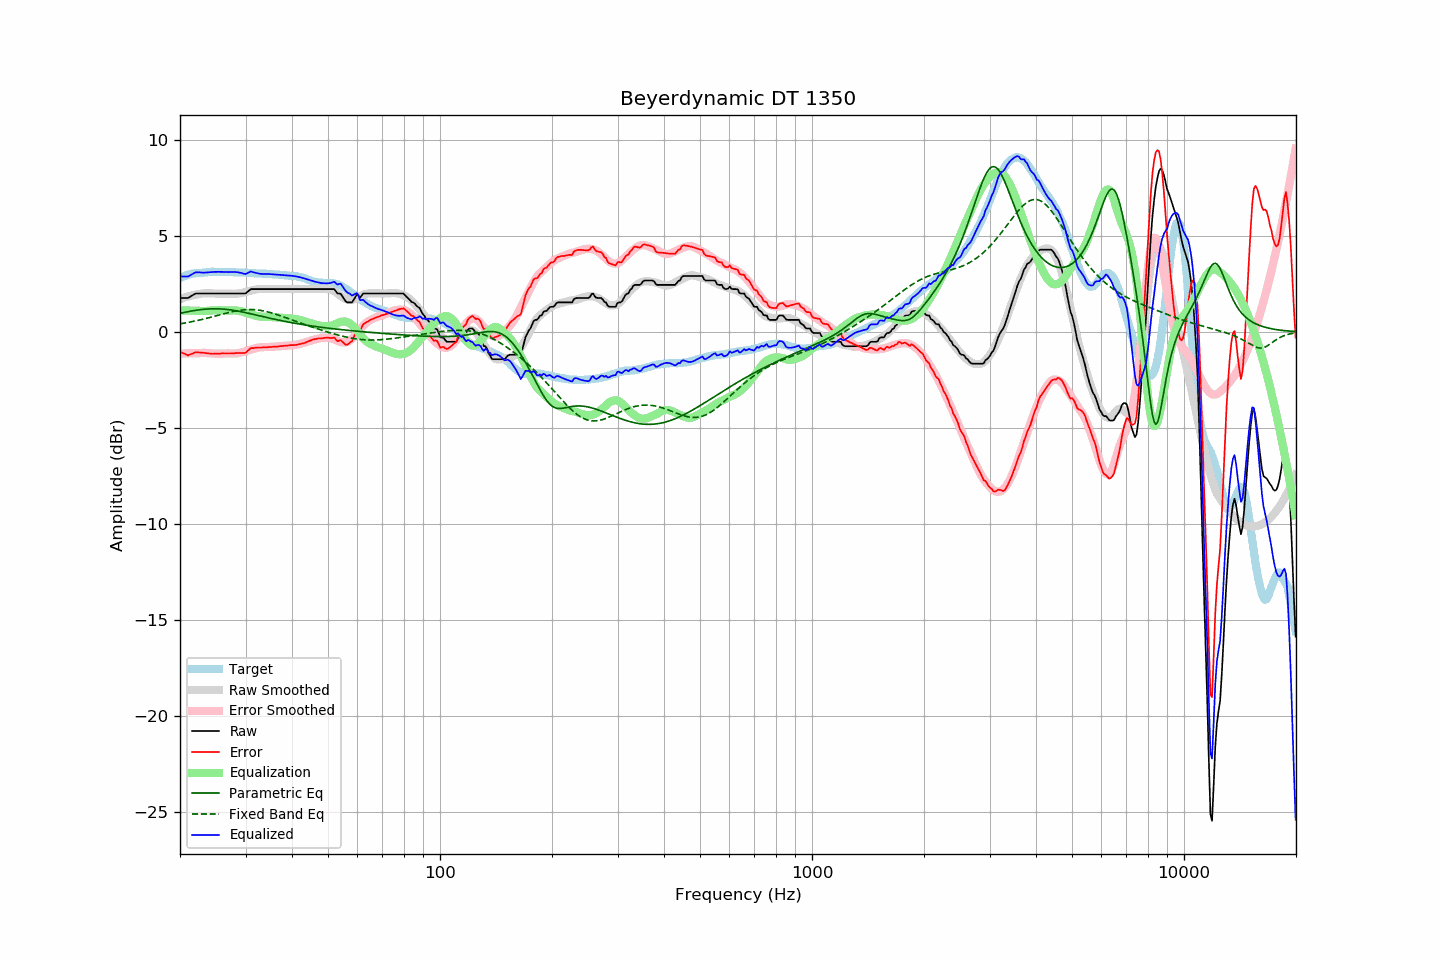

Values plotted in this chart, from the file beside it:
frequency, raw, error, smoothed, error_smoothed, equalization, parametric_eq, fixed_band_eq, equalized_raw, equalized_smoothed, target
20.00, 1.77, -1.04, 1.71, -1.12, 1.12, 0.97, 0.42, 2.89, 2.83, 2.81
20.20, 1.77, -1.08, 1.74, -1.12, 1.12, 0.99, 0.43, 2.89, 2.86, 2.85
20.40, 1.77, -1.11, 1.77, -1.12, 1.12, 1.01, 0.45, 2.89, 2.89, 2.88
20.61, 1.77, -1.14, 1.80, -1.12, 1.12, 1.02, 0.46, 2.89, 2.91, 2.91
20.81, 1.77, -1.18, 1.82, -1.11, 1.11, 1.04, 0.48, 2.88, 2.94, 2.95
21.02, 1.77, -1.22, 1.85, -1.11, 1.11, 1.06, 0.49, 2.88, 2.96, 2.99
21.23, 1.82, -1.18, 1.87, -1.11, 1.11, 1.07, 0.51, 2.93, 2.98, 3.00
21.44, 1.87, -1.15, 1.89, -1.11, 1.11, 1.09, 0.53, 2.98, 3.00, 3.02
21.66, 1.92, -1.12, 1.91, -1.11, 1.11, 1.10, 0.54, 3.03, 3.02, 3.04
21.87, 1.97, -1.08, 1.93, -1.11, 1.11, 1.12, 0.56, 3.08, 3.04, 3.05
22.09, 2.00, -1.06, 1.95, -1.11, 1.11, 1.13, 0.58, 3.11, 3.05, 3.06
22.31, 2.00, -1.06, 1.96, -1.11, 1.11, 1.14, 0.60, 3.11, 3.07, 3.06
22.54, 2.00, -1.07, 1.98, -1.10, 1.10, 1.15, 0.62, 3.10, 3.08, 3.07
22.76, 2.00, -1.08, 1.99, -1.09, 1.09, 1.16, 0.64, 3.09, 3.09, 3.08
22.99, 2.00, -1.08, 2.00, -1.09, 1.09, 1.17, 0.66, 3.09, 3.09, 3.08
23.22, 2.00, -1.09, 2.01, -1.09, 1.09, 1.18, 0.68, 3.09, 3.10, 3.09
23.45, 2.00, -1.10, 2.01, -1.09, 1.09, 1.19, 0.70, 3.09, 3.10, 3.10
23.69, 2.00, -1.11, 2.01, -1.10, 1.10, 1.19, 0.72, 3.10, 3.11, 3.11
23.92, 2.00, -1.12, 2.01, -1.11, 1.11, 1.20, 0.74, 3.11, 3.11, 3.12
24.16, 2.00, -1.13, 2.00, -1.11, 1.11, 1.20, 0.76, 3.11, 3.12, 3.13
24.40, 2.00, -1.14, 2.00, -1.12, 1.12, 1.20, 0.78, 3.12, 3.12, 3.14
24.65, 2.00, -1.13, 2.00, -1.12, 1.12, 1.21, 0.81, 3.12, 3.12, 3.13
24.89, 2.00, -1.13, 2.00, -1.13, 1.13, 1.21, 0.83, 3.13, 3.13, 3.13
25.14, 2.00, -1.13, 2.00, -1.13, 1.13, 1.21, 0.85, 3.13, 3.13, 3.13
25.39, 2.00, -1.13, 2.00, -1.13, 1.13, 1.20, 0.87, 3.13, 3.13, 3.13
25.65, 2.00, -1.13, 2.00, -1.13, 1.13, 1.20, 0.90, 3.13, 3.13, 3.13
25.91, 2.00, -1.11, 2.00, -1.13, 1.13, 1.19, 0.92, 3.13, 3.13, 3.11
26.16, 2.00, -1.12, 2.00, -1.13, 1.13, 1.19, 0.94, 3.12, 3.12, 3.12
26.43, 2.00, -1.12, 2.00, -1.12, 1.12, 1.18, 0.96, 3.12, 3.12, 3.12
26.69, 2.00, -1.12, 2.00, -1.12, 1.12, 1.17, 0.99, 3.12, 3.12, 3.12
26.96, 2.00, -1.12, 2.00, -1.12, 1.12, 1.16, 1.01, 3.12, 3.11, 3.12
27.23, 2.00, -1.12, 1.99, -1.12, 1.12, 1.15, 1.03, 3.12, 3.11, 3.12
27.50, 2.00, -1.12, 1.99, -1.12, 1.12, 1.14, 1.05, 3.12, 3.11, 3.12
27.77, 2.00, -1.11, 1.98, -1.13, 1.13, 1.13, 1.06, 3.13, 3.11, 3.11
28.05, 2.00, -1.11, 1.98, -1.12, 1.12, 1.12, 1.08, 3.12, 3.11, 3.11
28.33, 2.00, -1.09, 1.99, -1.12, 1.12, 1.10, 1.10, 3.12, 3.10, 3.09
28.62, 2.00, -1.10, 2.00, -1.11, 1.11, 1.09, 1.11, 3.11, 3.10, 3.10
28.90, 2.00, -1.10, 2.01, -1.09, 1.09, 1.07, 1.13, 3.09, 3.10, 3.10
29.19, 2.00, -1.09, 2.03, -1.07, 1.07, 1.05, 1.14, 3.07, 3.10, 3.09
29.48, 2.00, -1.10, 2.04, -1.05, 1.05, 1.04, 1.15, 3.05, 3.09, 3.10
29.78, 2.00, -1.10, 2.06, -1.03, 1.03, 1.02, 1.15, 3.02, 3.09, 3.10
30.08, 2.02, -1.08, 2.08, -1.00, 1.00, 1.00, 1.16, 3.02, 3.08, 3.10
30.38, 2.09, -0.99, 2.11, -0.97, 0.97, 0.98, 1.17, 3.06, 3.08, 3.08
30.68, 2.16, -0.92, 2.13, -0.95, 0.95, 0.97, 1.17, 3.11, 3.08, 3.08
30.99, 2.23, -0.84, 2.15, -0.92, 0.92, 0.95, 1.17, 3.15, 3.07, 3.07
31.30, 2.23, -0.84, 2.17, -0.89, 0.89, 0.93, 1.17, 3.12, 3.07, 3.07
31.61, 2.23, -0.84, 2.19, -0.87, 0.87, 0.91, 1.16, 3.10, 3.06, 3.07
31.93, 2.23, -0.82, 2.21, -0.85, 0.85, 0.89, 1.16, 3.08, 3.06, 3.05
32.24, 2.23, -0.81, 2.22, -0.83, 0.83, 0.87, 1.15, 3.06, 3.05, 3.04
32.57, 2.23, -0.81, 2.23, -0.81, 0.81, 0.85, 1.14, 3.04, 3.05, 3.04
32.89, 2.23, -0.81, 2.24, -0.80, 0.80, 0.83, 1.12, 3.03, 3.04, 3.04
33.22, 2.23, -0.81, 2.25, -0.79, 0.79, 0.81, 1.11, 3.02, 3.03, 3.04
33.55, 2.23, -0.80, 2.24, -0.79, 0.79, 0.79, 1.09, 3.02, 3.03, 3.03
33.89, 2.23, -0.80, 2.24, -0.79, 0.79, 0.77, 1.08, 3.02, 3.03, 3.03
34.23, 2.23, -0.80, 2.23, -0.79, 0.79, 0.75, 1.06, 3.02, 3.02, 3.03
34.57, 2.23, -0.79, 2.23, -0.79, 0.79, 0.73, 1.04, 3.02, 3.02, 3.02
34.92, 2.23, -0.78, 2.23, -0.78, 0.78, 0.71, 1.01, 3.01, 3.01, 3.01
35.27, 2.23, -0.78, 2.23, -0.78, 0.78, 0.70, 0.99, 3.01, 3.01, 3.01
35.62, 2.23, -0.77, 2.23, -0.77, 0.77, 0.68, 0.96, 3.00, 3.00, 3.00
35.97, 2.23, -0.76, 2.23, -0.77, 0.77, 0.66, 0.94, 2.99, 2.99, 2.99
... 635 more rows
